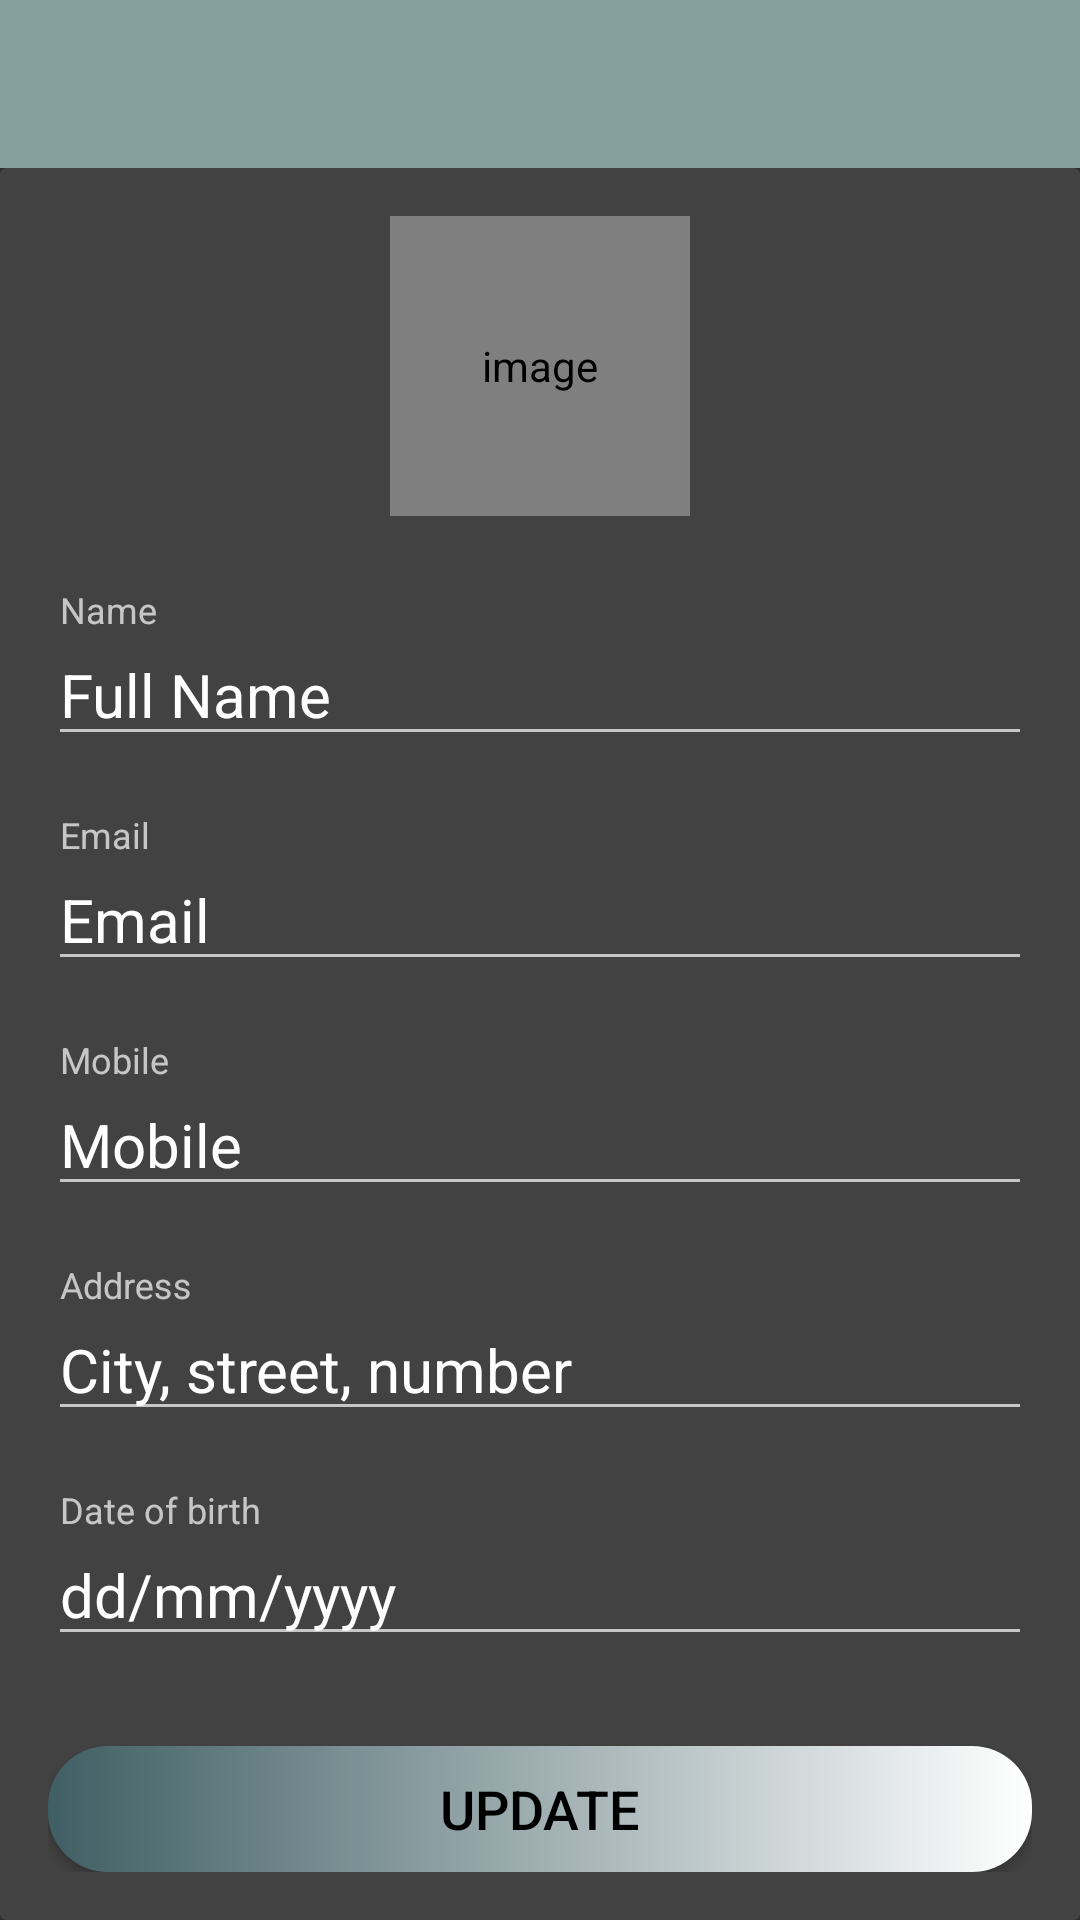

This screen was rendered from an Android layout file. Write that file and the resources it references.
<!-- AndroidManifest.xml: activity theme Theme.AppCompat.NoActionBar -->
<!-- res/layout/activity_my_profile.xml -->
<?xml version="1.0" encoding="utf-8"?>
<LinearLayout xmlns:android="http://schemas.android.com/apk/res/android"
    xmlns:app="http://schemas.android.com/apk/res-auto"
    xmlns:tools="http://schemas.android.com/tools"
    android:layout_width="match_parent"
    android:layout_height="match_parent"
    android:orientation="vertical"
    tools:context=".activities.MyProfileActivity">

    <com.google.android.material.appbar.AppBarLayout
        android:layout_width="match_parent"
        android:layout_height="wrap_content"
        android:theme="@style/AppTheme.AppBarOverlay">

        <androidx.appcompat.widget.Toolbar
            android:id="@+id/toolbar_my_profile_activity"
            android:layout_width="match_parent"
            android:layout_height="?attr/actionBarSize"
            android:background="@color/colorPrimary"
            app:popupTheme="@style/AppTheme.PopupOverlay"/>

    </com.google.android.material.appbar.AppBarLayout>
    
    <LinearLayout
        android:layout_width="match_parent"
        android:layout_height="match_parent"
        android:background="@color/background_black">

        <androidx.cardview.widget.CardView
            android:layout_width="match_parent"
            android:layout_height="match_parent"
            android:layout_marginStart="@dimen/my_profile_screen_content_marginStartEnd"
            android:layout_marginTop="@dimen/my_profile_screen_content_marginTopBottom"
            android:layout_marginEnd="@dimen/my_profile_screen_content_marginStartEnd"
            android:layout_marginBottom="@dimen/my_profile_screen_content_marginTopBottom"
            android:elevation="@dimen/card_view_elevation"
            >

            <LinearLayout
                android:layout_width="match_parent"
                android:layout_height="wrap_content"
                android:gravity="center_horizontal"
                android:orientation="vertical"
                android:padding="@dimen/my_profile_screen_content_padding">

                <de.hdodenhof.circleimageview.CircleImageView
                    android:id="@+id/iv_profile_user_image"
                    android:layout_width="@dimen/my_profile_user_image_size"
                    android:layout_height="@dimen/my_profile_user_image_size"
                    android:contentDescription="@string/image_content_description"
                    android:src="@drawable/ic_user_place_holder"/>

                <com.google.android.material.textfield.TextInputLayout
                    android:layout_width="match_parent"
                    android:layout_height="wrap_content"
                    android:layout_marginTop="@dimen/my_profile_name_til_marginTop">

                    <androidx.appcompat.widget.AppCompatEditText
                        android:id="@+id/et_name"
                        android:layout_width="match_parent"
                        android:layout_height="wrap_content"
                        android:hint="@string/name"
                        android:text="@string/full_name"
                        android:textSize="@dimen/et_text_size"
                        />

                </com.google.android.material.textfield.TextInputLayout>

                <com.google.android.material.textfield.TextInputLayout
                    android:layout_width="match_parent"
                    android:layout_height="wrap_content"
                    android:layout_marginTop="@dimen/my_profile_et_email_marginTop">

                    
                    <androidx.appcompat.widget.AppCompatEditText
                        android:id="@+id/et_email"
                        android:layout_width="match_parent"
                        android:layout_height="wrap_content"
                        android:focusable="false"
                        android:focusableInTouchMode="false"
                        android:hint="@string/email"
                        android:text="@string/email"
                        android:inputType="textEmailAddress"
                        android:textSize="@dimen/et_text_size"/>
                </com.google.android.material.textfield.TextInputLayout>

                <com.google.android.material.textfield.TextInputLayout
                    android:layout_width="match_parent"
                    android:layout_height="wrap_content"
                    android:layout_marginTop="@dimen/my_profile_et_mobile_marginTop">

                    <androidx.appcompat.widget.AppCompatEditText
                        android:id="@+id/et_mobile"
                        android:layout_width="match_parent"
                        android:layout_height="wrap_content"
                        android:hint="@string/mobile"
                        android:text="@string/mobile"
                        android:inputType="phone"
                        android:textSize="@dimen/et_text_size"/>
                </com.google.android.material.textfield.TextInputLayout>

                <com.google.android.material.textfield.TextInputLayout
                    android:layout_width="match_parent"
                    android:layout_height="wrap_content"
                    android:layout_marginTop="@dimen/my_profile_et_mobile_marginTop">

                    <androidx.appcompat.widget.AppCompatEditText
                        android:id="@+id/et_address"
                        android:layout_width="match_parent"
                        android:layout_height="wrap_content"
                        android:hint="@string/address"
                        android:text="@string/full_address"
                        android:inputType="phone"
                        android:textSize="@dimen/et_text_size"/>
                </com.google.android.material.textfield.TextInputLayout>

                <com.google.android.material.textfield.TextInputLayout
                    android:layout_width="match_parent"
                    android:layout_height="wrap_content"
                    android:layout_marginTop="@dimen/my_profile_et_mobile_marginTop">

                    <androidx.appcompat.widget.AppCompatEditText
                        android:id="@+id/et_date_of_birth"
                        android:layout_width="match_parent"
                        android:layout_height="wrap_content"
                        android:hint="@string/date_of_birth"
                        android:text="@string/full_date_of_birth"
                        android:inputType="phone"
                        android:textSize="@dimen/et_text_size"/>
                </com.google.android.material.textfield.TextInputLayout>

                <Button
                    android:id="@+id/btn_update"
                    android:layout_width="match_parent"
                    android:layout_height="wrap_content"
                    android:layout_gravity="center"
                    android:layout_marginTop="@dimen/my_profile_btn_update_marginTop"
                    android:background="@drawable/shape_button_rounded"
                    android:foreground="?attr/selectableItemBackground"
                    android:gravity="center"
                    android:paddingTop="@dimen/btn_paddingTopBottom"
                    android:paddingBottom="@dimen/btn_paddingTopBottom"
                    android:text="@string/update"
                    android:textColor="@android:color/black"
                    android:textSize="@dimen/btn_text_size"/>
            </LinearLayout>
        </androidx.cardview.widget.CardView>
    </LinearLayout>

</LinearLayout>
<!-- resources referenced by this layout -->
<resources>
  <color name="background_black">#313334</color>
  <color name="colorPrimary">#86a09d</color>
  <dimen name="btn_paddingTopBottom">8dp</dimen>
  <dimen name="btn_text_size">18sp</dimen>
  <dimen name="card_view_elevation">10dp</dimen>
  <dimen name="et_text_size">20sp</dimen>
  <dimen name="my_profile_btn_update_marginTop">30dp</dimen>
  <dimen name="my_profile_et_email_marginTop">20dp</dimen>
  <dimen name="my_profile_et_mobile_marginTop">20dp</dimen>
  <dimen name="my_profile_name_til_marginTop">25dp</dimen>
  <dimen name="my_profile_screen_content_marginStartEnd">0dp</dimen>
  <dimen name="my_profile_screen_content_marginTopBottom">0dp</dimen>
  <dimen name="my_profile_screen_content_padding">16dp</dimen>
  <dimen name="my_profile_user_image_size">100dp</dimen>
  <!-- drawable shape_button_rounded (drawable) -->
  <?xml version="1.0" encoding="utf-8"?>
  <shape xmlns:android="http://schemas.android.com/apk/res/android"
      android:shape="rectangle">
      <gradient
          android:angle="360"
          android:startColor="#405f64"
          android:endColor="@color/white"
           />
      <corners android:radius="20dp"/>
  
  </shape>
  <string name="address">Address</string>
  <string name="date_of_birth">Date of birth</string>
  <string name="email">Email</string>
  <string name="full_address">City, street, number</string>
  <string name="full_date_of_birth">dd/mm/yyyy</string>
  <string name="full_name">Full Name</string>
  <string name="image_content_description">image</string>
  <string name="mobile">Mobile</string>
  <string name="name">Name</string>
  <string name="update">UPDATE</string>
  <style name="AppTheme.AppBarOverlay" parent="ThemeOverlay.AppCompat.Dark.ActionBar" />
  <style name="AppTheme.PopupOverlay" parent="ThemeOverlay.AppCompat.Light" />
  <color name="white">#FFFFFF</color>
</resources>
